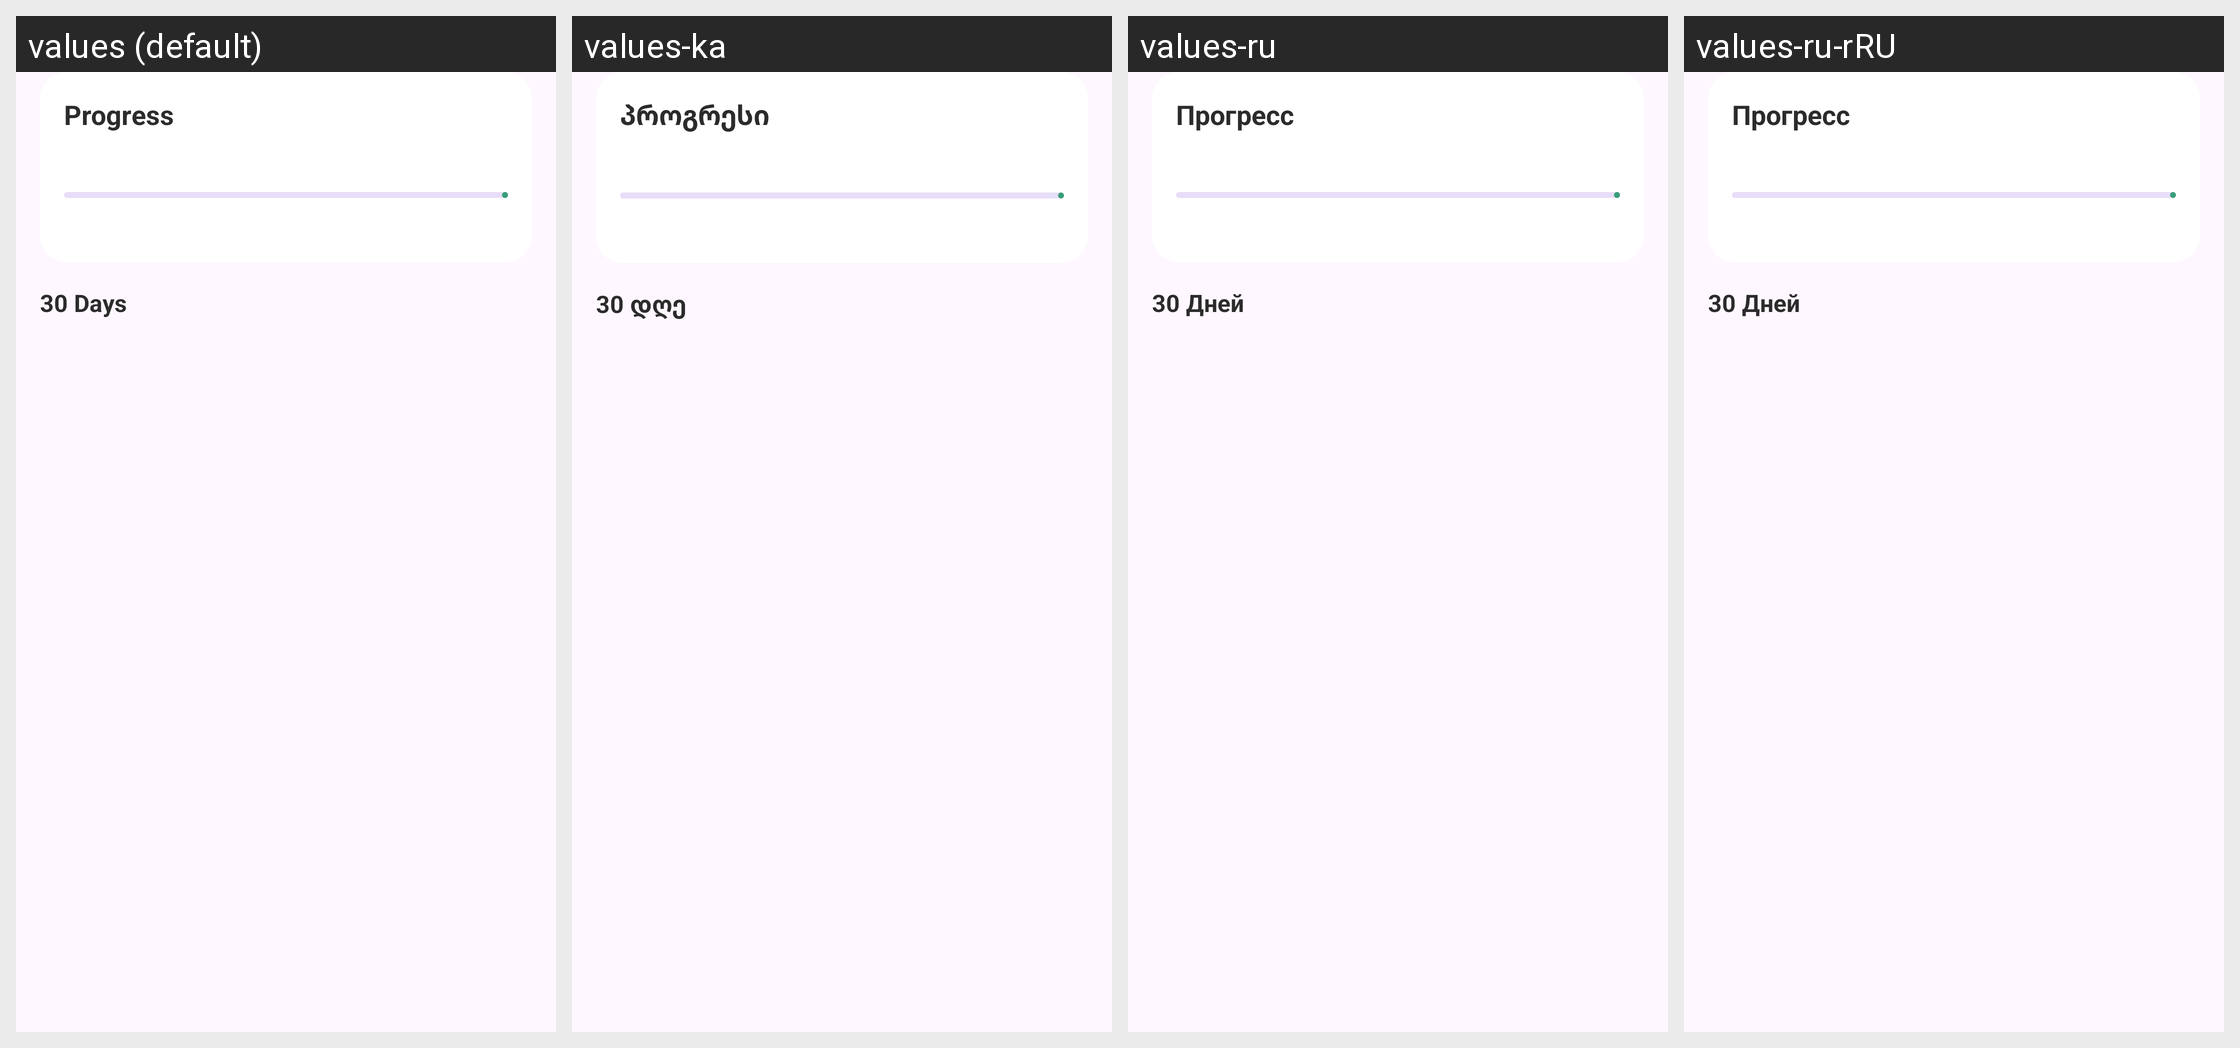

Translations of the strings shown on this Android screen, per locale in the grid:
Android screen res/layout/fragment_progress.xml rendered under 4 locales, left to right: values (default), values-ka, values-ru, values-ru-rRU. Device: Nexus 5 (rendered at 1080×1920; each locale shown at half size, 540×960, under a caption strip naming it); theme Theme.FaceYoga.
Other locales in the repository, not shown: values-en.
Strings drawn on this screen, with the default value and each locale's value (text and hints the layout hard-codes, and strings that could not be matched under every locale, appear in the picture but are not listed):

progress_title
  values: Progress
  values-ka: პროგრესი
  values-ru: Прогресс
  values-ru-rRU: Прогресс

thirty_days
  values: 30 Days
  values-ka: 30 დღე
  values-ru: 30 Дней
  values-ru-rRU: 30 Дней
